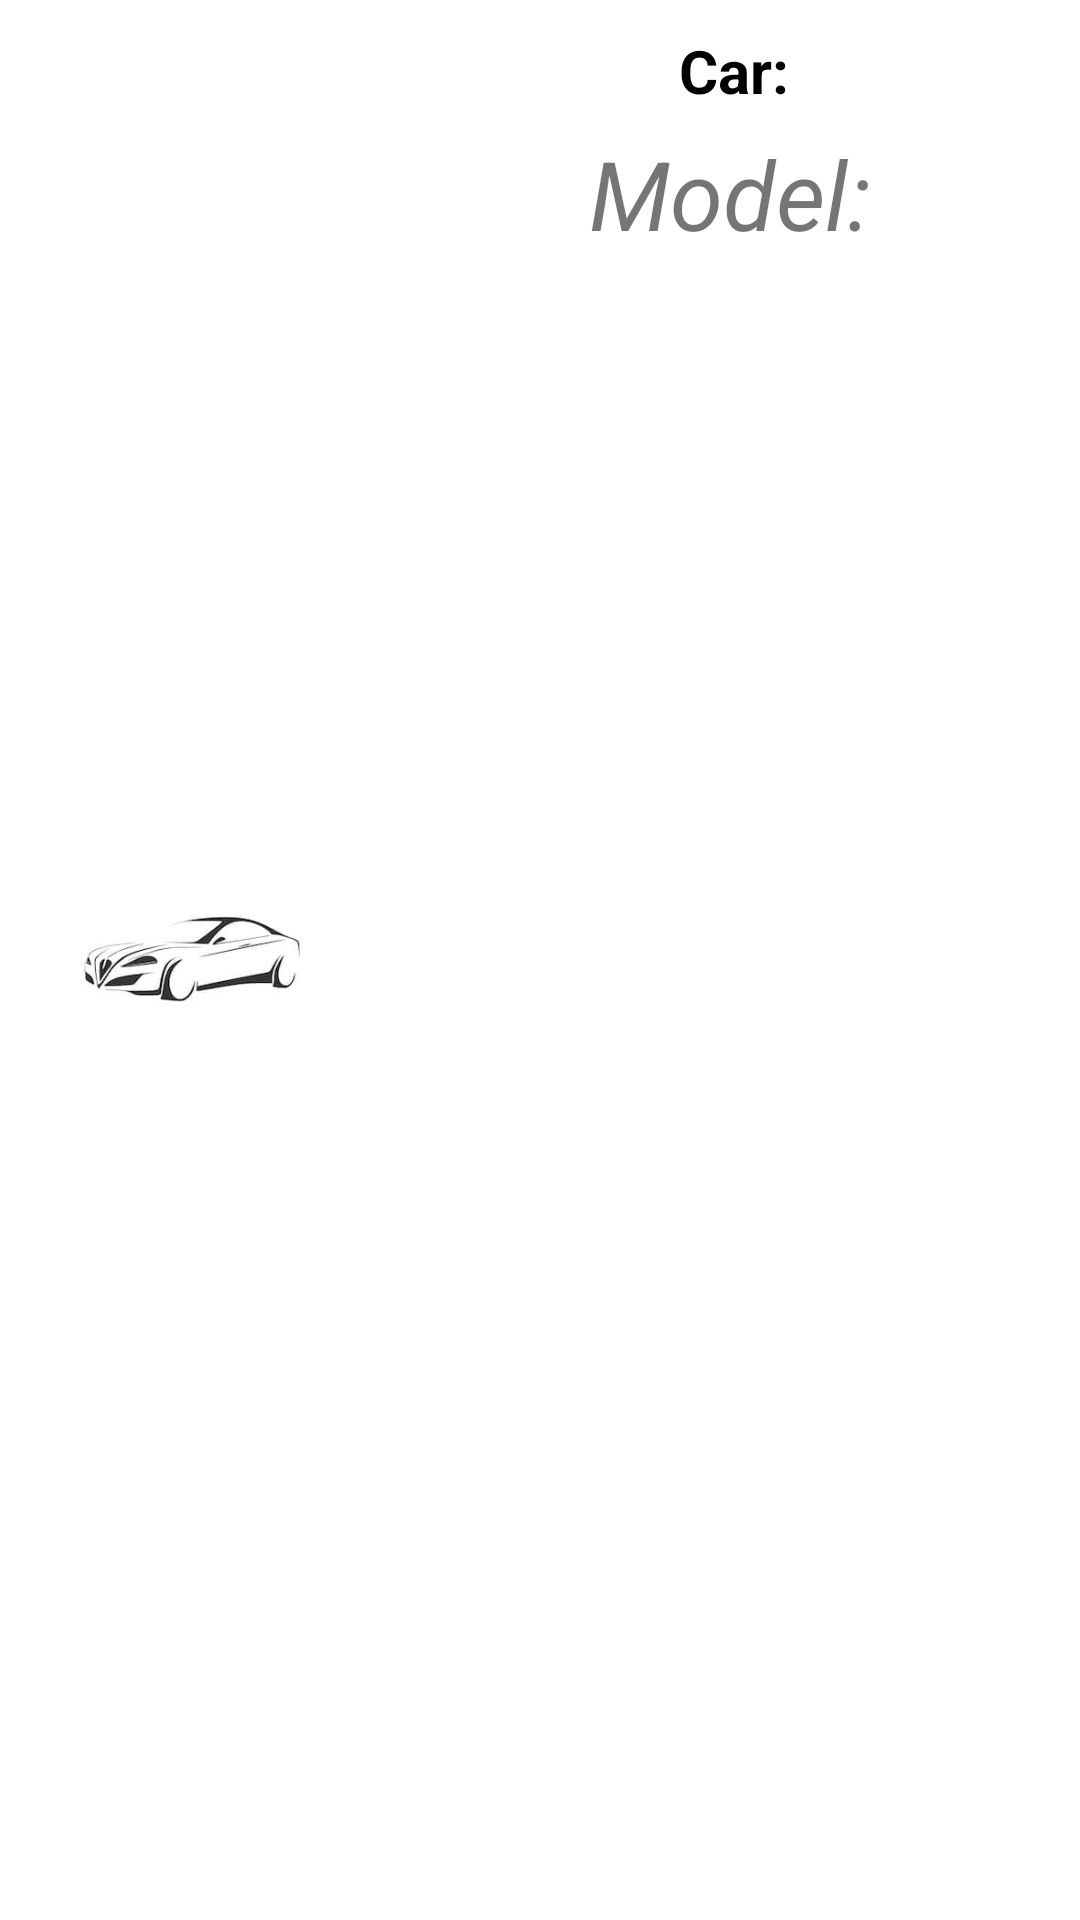

The Android layout XML behind this screen, and the referenced resources:
<!-- AndroidManifest.xml: application theme Theme.ResylerViewHomeWork -->
<!-- res/layout/car_item.xml -->
<?xml version="1.0" encoding="utf-8"?>
<androidx.constraintlayout.widget.ConstraintLayout
    xmlns:android="http://schemas.android.com/apk/res/android"
    xmlns:app="http://schemas.android.com/apk/res-auto"
    android:layout_width="match_parent"
    android:layout_marginBottom="16dp"
    android:layout_height="150dp">

    <ImageView
        android:id="@+id/image"
        android:layout_width="80dp"
        android:layout_height="80dp"
        android:layout_marginStart="24dp"
        android:src="@drawable/car"
        app:layout_constraintBottom_toBottomOf="parent"
        app:layout_constraintStart_toStartOf="parent"
        app:layout_constraintTop_toTopOf="parent" />

    <TextView
        android:id="@+id/name"
        android:layout_width="wrap_content"
        android:layout_height="wrap_content"
        android:layout_marginTop="10dp"
        android:layout_marginLeft="30dp"
        android:text="Car: "
        android:textColor="@color/black"
        android:textSize="20sp"
        android:textStyle="bold"
        app:layout_constraintEnd_toEndOf="parent"
        app:layout_constraintStart_toEndOf="@+id/image"
        app:layout_constraintTop_toTopOf="parent" />

    <TextView
        android:id="@+id/model"
        android:layout_width="wrap_content"
        android:layout_height="wrap_content"
        android:text="Model: "
        android:textSize="32sp"
        android:layout_marginTop="6dp"
        android:textStyle="italic"
        app:layout_constraintEnd_toEndOf="@+id/name"
        app:layout_constraintStart_toStartOf="@+id/name"
        app:layout_constraintTop_toBottomOf="@+id/name" />

</androidx.constraintlayout.widget.ConstraintLayout>
<!-- resources referenced by this layout -->
<resources>
  <!-- drawable car: png bitmap (drawable-v24, 18675 bytes) -->
  <style name="Theme.ResylerViewHomeWork" parent="Theme.MaterialComponents.DayNight.DarkActionBar">
          
          <item name="colorPrimary">@color/purple_500</item>
          <item name="colorPrimaryVariant">@color/purple_700</item>
          <item name="colorOnPrimary">@color/white</item>
          
          <item name="colorSecondary">@color/teal_200</item>
          <item name="colorSecondaryVariant">@color/teal_700</item>
          <item name="colorOnSecondary">@color/black</item>
          
          <item name="android:statusBarColor" tools:targetApi="l">?attr/colorPrimaryVariant</item>
          
      </style>
  <!-- not gathered from this repository: default colours our renderer supplied (Android Studio template values) -->
  <color name="purple_500">#FF6200EE</color>
  <color name="purple_700">#FF3700B3</color>
  <color name="teal_200">#FF03DAC5</color>
  <color name="teal_700">#FF018786</color>
  <color name="black">#FF000000</color>
  <color name="white">#FFFFFFFF</color>
</resources>
